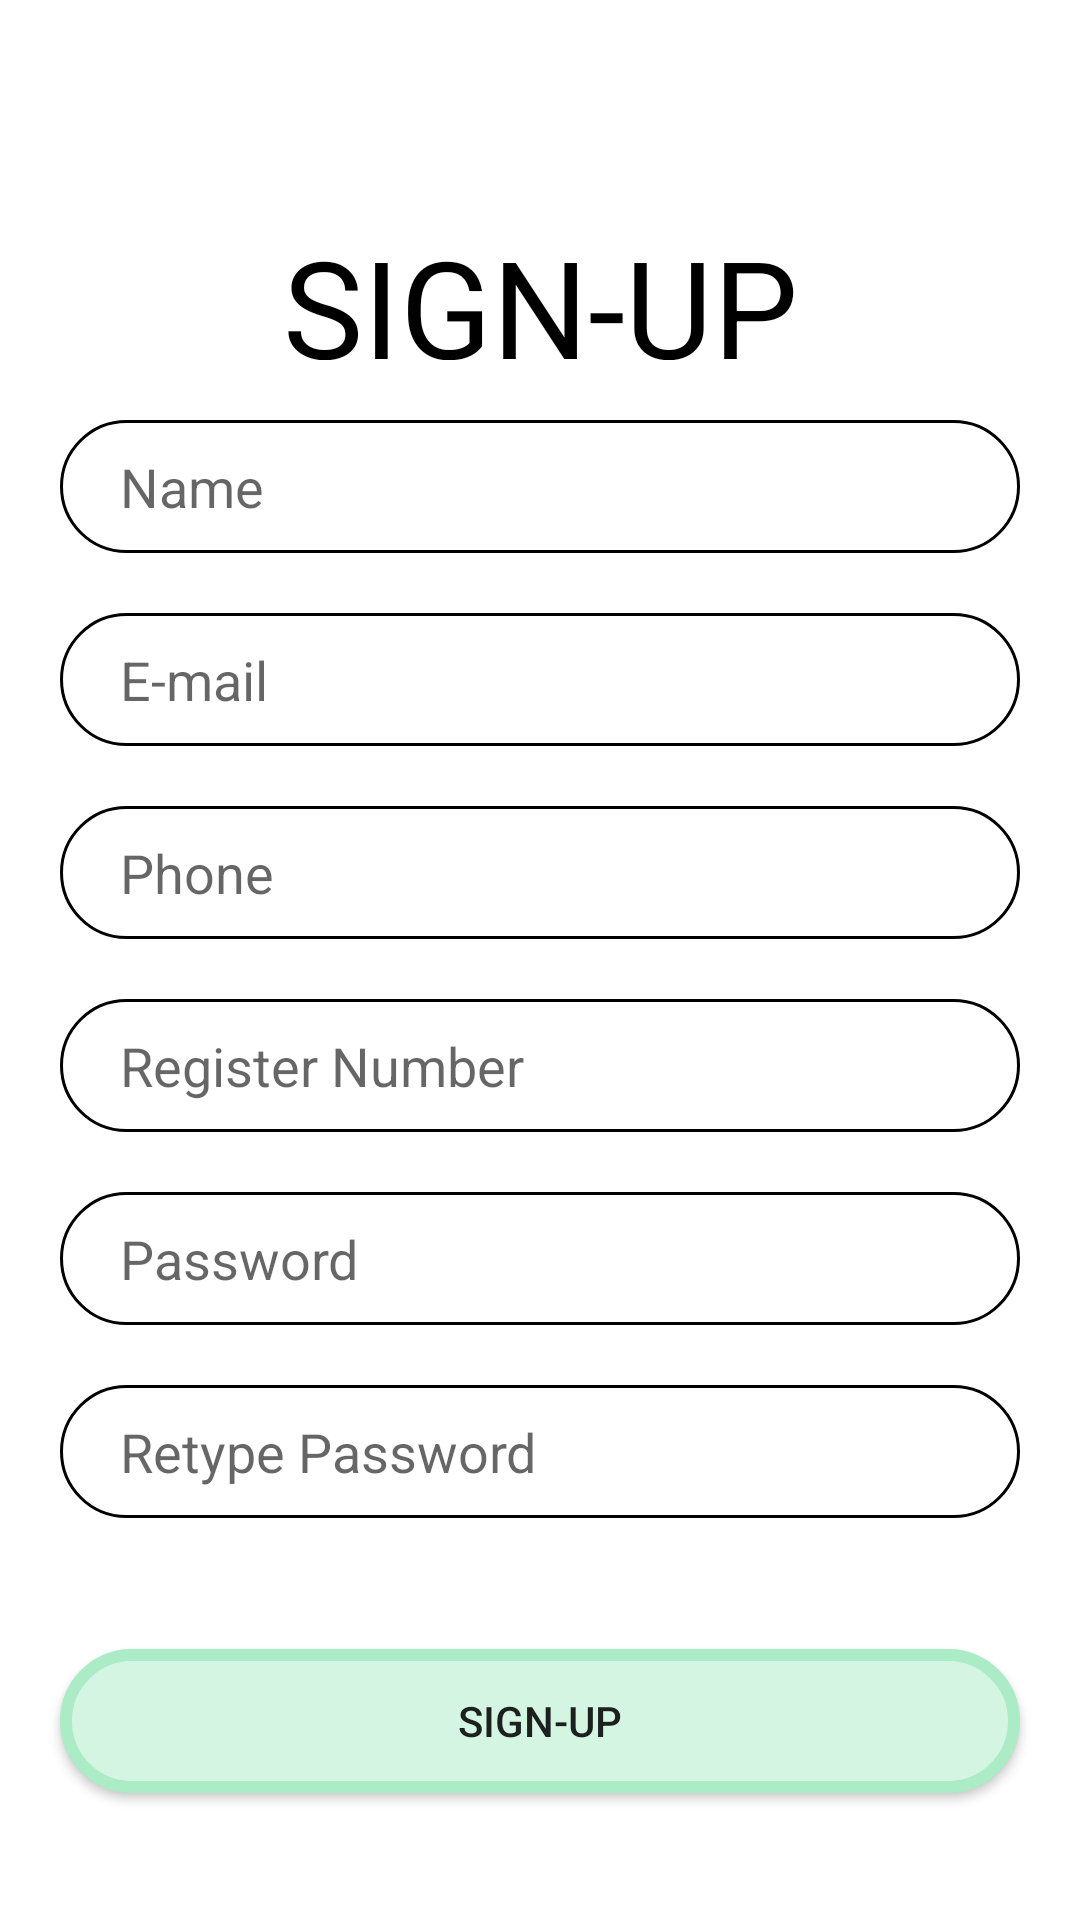

Reconstruct the res/layout file that produces this screen, plus the resources it refers to.
<!-- AndroidManifest.xml: application theme Theme.MALABEXAM4 -->
<!-- res/layout/activity_sign_up.xml -->
<?xml version="1.0" encoding="utf-8"?>
<androidx.constraintlayout.widget.ConstraintLayout xmlns:android="http://schemas.android.com/apk/res/android"
    xmlns:app="http://schemas.android.com/apk/res-auto"
    xmlns:tools="http://schemas.android.com/tools"
    android:layout_width="match_parent"
    android:layout_height="match_parent"
    tools:context=".sign_up">


    <EditText
        android:id="@+id/cust_name"
        android:layout_width="match_parent"
        android:layout_height="wrap_content"
        android:layout_marginStart="8dp"
        android:layout_marginTop="36dp"
        android:layout_marginEnd="8dp"
        android:ems="10"
        android:hint="Name"
        android:background="@drawable/rounded_corner_black"
        android:layout_margin="20dp"
        android:inputType="textPersonName"
        app:layout_constraintEnd_toEndOf="parent"
        app:layout_constraintStart_toStartOf="parent"
        app:layout_constraintTop_toBottomOf="@id/textView2"
        tools:textColor="#FF1C00" />

    <EditText
        android:id="@+id/cust_email"
        android:layout_width="match_parent"
        android:layout_height="wrap_content"
        android:layout_marginStart="8dp"
        android:layout_marginTop="8dp"
        android:layout_marginEnd="8dp"
        android:ems="10"
        android:hint="E-mail"
        android:background="@drawable/rounded_corner_black"
        android:layout_margin="20dp"
        android:inputType="textEmailAddress"
        app:layout_constraintEnd_toEndOf="parent"
        app:layout_constraintHorizontal_bias="0.503"
        app:layout_constraintStart_toStartOf="parent"
        app:layout_constraintTop_toBottomOf="@+id/cust_name"
        tools:textColor="#FF1C00" />

    <Button
        android:id="@+id/reg_button"
        android:layout_width="match_parent"
        android:layout_height="wrap_content"
        android:layout_marginEnd="8dp"
        android:layout_marginBottom="92dp"
        android:background="@drawable/rounded_corners"
        android:text="SIGN-UP"
        android:layout_margin="20dp"
        app:layout_constraintBottom_toBottomOf="parent"
        app:layout_constraintEnd_toEndOf="parent"
        app:layout_constraintHorizontal_bias="0.538"
        app:layout_constraintStart_toStartOf="parent"
        app:layout_constraintTop_toBottomOf="@+id/cust_pass2"
        app:layout_constraintVertical_bias="0.515" />

    <EditText
        android:id="@+id/cust_phone"
        android:layout_width="match_parent"
        android:layout_height="wrap_content"
        android:ems="10"
        android:hint="Phone"
        android:background="@drawable/rounded_corner_black"
        android:layout_margin="20dp"
        android:inputType="phone"
        app:layout_constraintEnd_toEndOf="parent"
        app:layout_constraintStart_toStartOf="parent"
        app:layout_constraintTop_toBottomOf="@+id/cust_email" />

    <EditText
        android:id="@+id/cust_address"
        android:layout_width="match_parent"
        android:layout_height="wrap_content"
        android:ems="10"
        android:hint="Register Number"
        android:background="@drawable/rounded_corner_black"
        android:layout_margin="20dp"
        android:inputType="textPostalAddress"
        app:layout_constraintEnd_toEndOf="parent"
        app:layout_constraintStart_toStartOf="parent"
        app:layout_constraintTop_toBottomOf="@+id/cust_phone" />

    <EditText
        android:id="@+id/cust_pass"
        android:layout_width="match_parent"
        android:layout_height="wrap_content"
        android:ems="10"
        android:hint="Password"
        android:background="@drawable/rounded_corner_black"
        android:layout_margin="20dp"
        android:inputType="textPassword"
        app:layout_constraintEnd_toEndOf="parent"
        app:layout_constraintStart_toStartOf="parent"
        app:layout_constraintTop_toBottomOf="@+id/cust_address" />

    <EditText
        android:id="@+id/cust_pass2"
        android:layout_width="match_parent"
        android:layout_height="wrap_content"
        android:ems="10"
        android:hint="Retype Password"
        android:background="@drawable/rounded_corner_black"
        android:layout_margin="20dp"
        android:inputType="textPassword"
        app:layout_constraintEnd_toEndOf="parent"
        app:layout_constraintStart_toStartOf="parent"
        app:layout_constraintTop_toBottomOf="@+id/cust_pass" />

    <TextView
        android:id="@+id/textView2"
        android:layout_width="match_parent"
        android:layout_height="48dp"
        android:layout_marginTop="72dp"
        android:text="SIGN-UP"
        android:textColor="@android:color/black"
        android:textSize="45dp"
        android:gravity="center"
        app:layout_constraintBottom_toTopOf="@+id/cust_name"
        app:layout_constraintEnd_toEndOf="parent"
        app:layout_constraintStart_toStartOf="parent"
        app:layout_constraintTop_toTopOf="parent"
        app:layout_constraintVertical_bias="0.0" />

</androidx.constraintlayout.widget.ConstraintLayout>
<!-- resources referenced by this layout -->
<resources>
  <!-- drawable rounded_corner_black (drawable-v24) -->
  <?xml version="1.0" encoding="utf-8"?>
  <shape xmlns:android="http://schemas.android.com/apk/res/android"
      android:shape="rectangle">
  
      // The width and color of the border
      <stroke
          android:width="1dp"
          android:color="#000000 " />
  
      // The desired corner radius. reduce it to keep it less rounded
      <corners android:radius="360dp" />
  
      // Add your desired padding
      <padding
          android:left="20dp"
          android:top="10dp"
          android:right="20dp"
          android:bottom="10dp"    >
      </padding>
  
  </shape>
  <!-- drawable rounded_corners (drawable-v24) -->
  <?xml version="1.0" encoding="utf-8"?>
  <shape xmlns:android="http://schemas.android.com/apk/res/android"
      android:shape="rectangle">
      <stroke
          android:width="4dp"
          android:color="#ABEBC6" />
  
      // the inside color
      <solid
          android:color="#D5F5E3 "
          />
  
      <corners android:radius="360dp" />
  
      <padding
          android:left="20dp"
          android:top="10dp"
          android:right="20dp"
          android:bottom="10dp"    >
      </padding>
  
  </shape>
  <style name="Theme.MALABEXAM4" parent="Theme.MaterialComponents.DayNight.DarkActionBar">
          
          <item name="colorPrimary">@color/purple_500</item>
          <item name="colorPrimaryVariant">@color/purple_700</item>
          <item name="colorOnPrimary">@color/white</item>
          
          <item name="colorSecondary">@color/teal_200</item>
          <item name="colorSecondaryVariant">@color/teal_700</item>
          <item name="colorOnSecondary">@color/black</item>
          
          <item name="android:statusBarColor" tools:targetApi="l">?attr/colorPrimaryVariant</item>
          
      </style>
  <!-- not gathered from this repository: default colours our renderer supplied (Android Studio template values) -->
  <color name="purple_500">#FF6200EE</color>
  <color name="purple_700">#FF3700B3</color>
  <color name="teal_200">#FF03DAC5</color>
  <color name="teal_700">#FF018786</color>
  <color name="black">#FF000000</color>
  <color name="white">#FFFFFFFF</color>
</resources>
